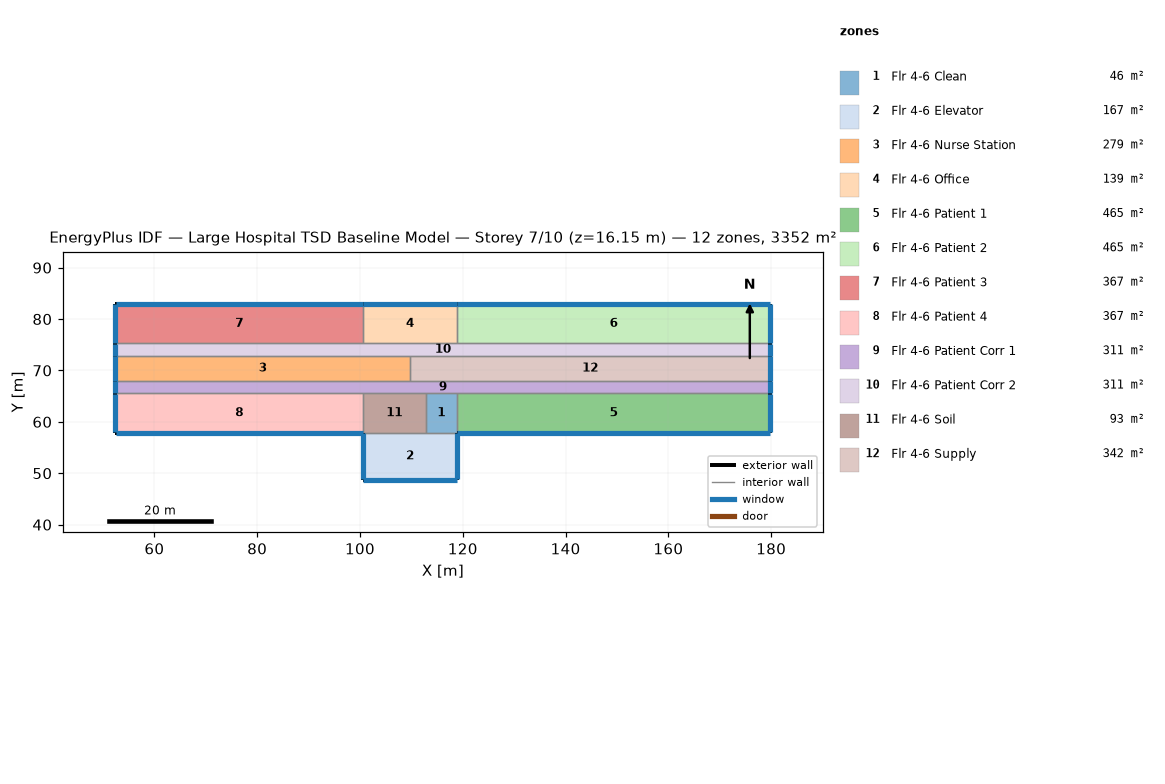
=== STOREY PLAN SPEC (per zone: floor XY polygon, exterior-wall plan segments, windows/doors) ===
zone 1: Flr 4-6 Clean  (46.5 m²)
  floor: (118.87, 65.53) (118.87, 57.91) (112.78, 57.91) (112.78, 65.53)
  interior walls: 4
zone 2: Flr 4-6 Elevator  (167.2 m²)
  floor: (118.87, 57.91) (118.87, 48.77) (100.58, 48.77) (100.58, 57.91)
  exterior wall: (118.87, 48.77) – (118.87, 57.91)  [9.1 m]
    window: (118.87, 48.82) – (118.87, 57.86)  [10.0 m²]
  exterior wall: (100.58, 48.77) – (118.87, 48.77)  [18.3 m]
    window: (100.63, 48.77) – (118.82, 48.77)  [20.1 m²]
  exterior wall: (100.58, 57.91) – (100.58, 48.77)  [9.1 m]
    window: (100.58, 57.86) – (100.58, 48.82)  [10.0 m²]
  interior walls: 1
zone 3: Flr 4-6 Nurse Station  (279.5 m²)
  floor: (109.73, 72.85) (109.73, 67.97) (52.43, 67.97) (52.43, 72.85)
  exterior wall: (52.43, 72.85) – (52.43, 67.97)  [4.9 m]
    window: (52.43, 72.80) – (52.43, 68.02)  [5.4 m²]
  interior walls: 3
zone 4: Flr 4-6 Office  (139.4 m²)
  floor: (118.87, 82.91) (118.87, 75.29) (100.58, 75.29) (100.58, 82.91)
  exterior wall: (118.87, 82.91) – (100.58, 82.91)  [18.3 m]
    window: (118.82, 82.91) – (100.63, 82.91)  [20.1 m²]
  interior walls: 3
zone 5: Flr 4-6 Patient 1  (464.5 m²)
  floor: (179.83, 65.53) (179.83, 57.91) (118.87, 57.91) (118.87, 65.53)
  exterior wall: (179.83, 57.91) – (179.83, 65.53)  [7.6 m]
    window: (179.83, 57.96) – (179.83, 65.48)  [8.4 m²]
  exterior wall: (118.87, 57.91) – (179.83, 57.91)  [61.0 m]
    window: (118.92, 57.91) – (179.78, 57.91)  [66.9 m²]
  interior walls: 2
zone 6: Flr 4-6 Patient 2  (464.5 m²)
  floor: (179.83, 82.91) (179.83, 75.29) (118.87, 75.29) (118.87, 82.91)
  exterior wall: (179.83, 82.91) – (118.87, 82.91)  [61.0 m]
    window: (179.78, 82.91) – (118.92, 82.91)  [66.9 m²]
  exterior wall: (179.83, 75.29) – (179.83, 82.91)  [7.6 m]
    window: (179.83, 75.34) – (179.83, 82.86)  [8.4 m²]
  interior walls: 2
zone 7: Flr 4-6 Patient 3  (367.0 m²)
  floor: (100.58, 82.91) (100.58, 75.29) (52.43, 75.29) (52.43, 82.91)
  exterior wall: (100.58, 82.91) – (52.43, 82.91)  [48.2 m]
    window: (100.53, 82.91) – (52.48, 82.91)  [52.8 m²]
  exterior wall: (52.43, 82.91) – (52.43, 75.29)  [7.6 m]
    window: (52.43, 82.86) – (52.43, 75.34)  [8.4 m²]
  interior walls: 2
zone 8: Flr 4-6 Patient 4  (367.0 m²)
  floor: (100.58, 65.53) (100.58, 57.91) (52.43, 57.91) (52.43, 65.53)
  exterior wall: (52.43, 57.91) – (100.58, 57.91)  [48.2 m]
    window: (52.48, 57.91) – (100.53, 57.91)  [52.8 m²]
  exterior wall: (52.43, 65.53) – (52.43, 57.91)  [7.6 m]
    window: (52.43, 65.48) – (52.43, 57.96)  [8.4 m²]
  interior walls: 2
zone 9: Flr 4-6 Patient Corr 1  (310.7 m²)
  floor: (179.83, 67.97) (179.83, 65.53) (52.43, 65.53) (52.43, 67.97)
  exterior wall: (179.83, 65.53) – (179.83, 67.97)  [2.4 m]
    window: (179.83, 65.58) – (179.83, 67.92)  [2.7 m²]
  exterior wall: (52.43, 67.97) – (52.43, 65.53)  [2.4 m]
    window: (52.43, 67.92) – (52.43, 65.58)  [2.7 m²]
  interior walls: 2
zone 10: Flr 4-6 Patient Corr 2  (310.7 m²)
  floor: (179.83, 75.29) (179.83, 72.85) (52.43, 72.85) (52.43, 75.29)
  exterior wall: (52.43, 75.29) – (52.43, 72.85)  [2.4 m]
    window: (52.43, 75.24) – (52.43, 72.90)  [2.7 m²]
  exterior wall: (179.83, 72.85) – (179.83, 75.29)  [2.4 m]
    window: (179.83, 72.90) – (179.83, 75.24)  [2.7 m²]
  interior walls: 2
zone 11: Flr 4-6 Soil  (92.9 m²)
  floor: (112.78, 65.53) (112.78, 57.91) (100.58, 57.91) (100.58, 65.53)
  interior walls: 4
zone 12: Flr 4-6 Supply  (341.9 m²)
  floor: (179.83, 72.85) (179.83, 67.97) (109.73, 67.97) (109.73, 72.85)
  exterior wall: (179.83, 67.97) – (179.83, 72.85)  [4.9 m]
    window: (179.83, 68.02) – (179.83, 72.80)  [5.4 m²]
  interior walls: 3

=== DERIVED (storey summary) ===
Building: Large Hospital TSD Baseline Model
Storey: 7 of 10  (floor level z = 16.15 m)
Storey gross floor area: 3351.6 m²
Zones on this storey: 12
  - Flr 4-6 Clean: floor 46.5 m²
  - Flr 4-6 Elevator: floor 167.2 m²; exterior wall 36.6 m (100.3 m²); 3 window(s) 40.1 m²; WWR 40.0%
  - Flr 4-6 Nurse Station: floor 279.5 m²; exterior wall 4.9 m (13.4 m²); 1 window(s) 5.4 m²; WWR 40.0%
  - Flr 4-6 Office: floor 139.4 m²; exterior wall 18.3 m (50.2 m²); 1 window(s) 20.1 m²; WWR 40.0%
  - Flr 4-6 Patient 1: floor 464.5 m²; exterior wall 68.6 m (188.1 m²); 2 window(s) 75.3 m²; WWR 40.0%
  - Flr 4-6 Patient 2: floor 464.5 m²; exterior wall 68.6 m (188.1 m²); 2 window(s) 75.3 m²; WWR 40.0%
  - Flr 4-6 Patient 3: floor 367.0 m²; exterior wall 55.8 m (153.0 m²); 2 window(s) 61.2 m²; WWR 40.0%
  - Flr 4-6 Patient 4: floor 367.0 m²; exterior wall 55.8 m (153.0 m²); 2 window(s) 61.2 m²; WWR 40.0%
  - Flr 4-6 Patient Corr 1: floor 310.7 m²; exterior wall 4.9 m (13.4 m²); 2 window(s) 5.4 m²; WWR 40.0%
  - Flr 4-6 Patient Corr 2: floor 310.7 m²; exterior wall 4.9 m (13.4 m²); 2 window(s) 5.4 m²; WWR 40.0%
  - Flr 4-6 Soil: floor 92.9 m²
  - Flr 4-6 Supply: floor 341.9 m²; exterior wall 4.9 m (13.4 m²); 1 window(s) 5.4 m²; WWR 40.0%
Zone adjacency: (none detected)